Labelled photos from "dataset", an image-classification folder in bondi7/sargassum-image-detection. The possible labels are: coast, coast_sky, coastline, dead_sargassum, death_sargassum, sargassum, sky, water.

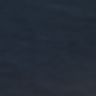
Label: water

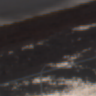
Label: death_sargassum

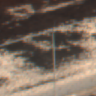
Label: dead_sargassum

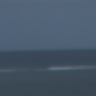
Label: sky

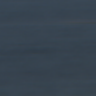
Label: sargassum

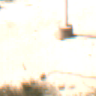
Label: coast_sky
